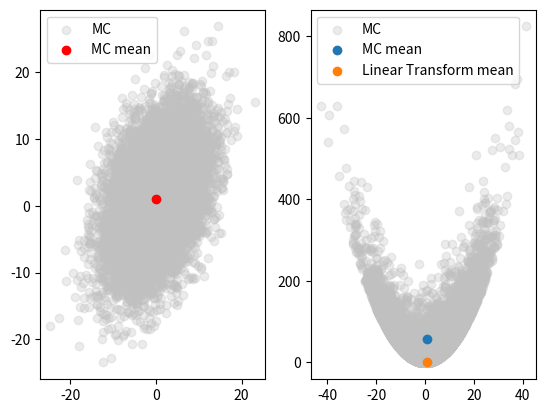
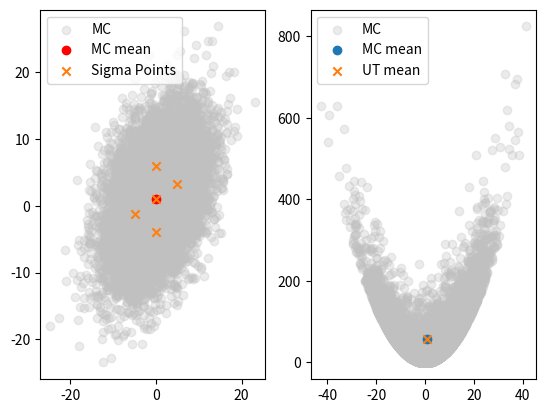

Reproduce these figures in Python, in order.
from math import sqrt
import matplotlib.pyplot as plt
import numpy as np
from numpy import matmul as mt
from scipy.linalg import cholesky


n = 2
size = 10000
Cov_x = np.array([[32,15],[15,40]])
mean_x = np.array([[0],[1]])
J = np.array([[1,1],[0,2]])
alpha = 0.5
beta = 2
kappa = 3 - n
lamb = alpha**2*(n + kappa) - n

def forward(x):
    return np.array([x.sum(),0.5*x[0]**2 + x[1]**2])

x = np.random.multivariate_normal(mean_x.reshape(-1), Cov_x, size)
y_line_mean = forward(mean_x.reshape(-1))
y = np.zeros([size,2])
for i in range(size):
    y[i,:] = forward(x[i,:])

def UT(n,alpha,beta,kappa,Cov_x):
    lamb = alpha**2*(n + kappa) - n
    sigmax = np.zeros([2*n+1,2])
    sigmax[0,:] = mean_x.reshape(-1)

    for i in range(n):
        sigmax[i+1,:] = sigmax[0,:] + sqrt(n + lamb) * cholesky(Cov_x,lower=True)[:,i]
        sigmax[i + 1 + n,:] = sigmax[0,:] - sqrt(n + lamb) * cholesky(Cov_x,lower=True)[:,i]

    y_ut = np.zeros([2*n+1,2])

    for i in range(2*n+1):
        y_ut[i,:] = forward(sigmax[i,:])

    weight_m = np.zeros([2*n+1])
    weight_c = np.zeros([2*n+1])
    weight_m[0] = lamb/(n+lamb)
    weight_c[0] = weight_m[0] + 1 - alpha**2 + beta
    weight_m[1:2*n+1] = np.ones([2*n]) * 0.5 / (n+lamb)
    weight_c[1:2*n+1] = np.ones([2*n]) * 0.5 / (n+lamb)

    E = np.zeros([2])
    Cov = np.zeros([2,2])
    E = (weight_m.reshape(-1,1)*y_ut).sum(axis=0)
    for i in range(2*n+1):
        Cov += weight_c[i]*mt((y_ut[i,:] - E).reshape(2,-1),(y_ut[i,:] - E).reshape(-1,2))
    return sigmax, E, Cov

sigmax, E, Cov = UT(n,alpha,beta,kappa,Cov_x)
print(Cov,Cov_x)

fig1, ax1 = plt.subplots(1,2)
ax1[0].scatter(x[:,0], x[:,1], alpha = 0.3, c='#C0C0C0', label='MC')
ax1[0].scatter(x[:,0].mean(), x[:,1].mean(), c='r', label='MC mean')
ax1[0].legend()

ax1[1].scatter(y[:,0], y[:,1], alpha = 0.3, c='#C0C0C0', label='MC')
ax1[1].scatter(y[:,0].mean(), y[:,1].mean(), label='MC mean')
ax1[1].scatter(y_line_mean[0],y_line_mean[1],label='Linear Transform mean')
ax1[1].legend()

fig2, ax2 = plt.subplots(1,2)
ax2[0].scatter(x[:,0], x[:,1], alpha = 0.3, c='#C0C0C0', label='MC')
ax2[0].scatter(x[:,0].mean(), x[:,1].mean(), c='r', label='MC mean')
ax2[0].scatter(sigmax[:,0], sigmax[:,1], marker = 'x',c='#ff7f0e',label = 'Sigma Points')
ax2[0].legend()
ax2[1].scatter(y[:,0], y[:,1], alpha = 0.3, c='#C0C0C0', label='MC')
ax2[1].scatter(y[:,0].mean(), y[:,1].mean(), label='MC mean')
ax2[1].scatter(E[0],E[1], marker = 'x', label='UT mean')
ax2[1].legend()

plt.show()



